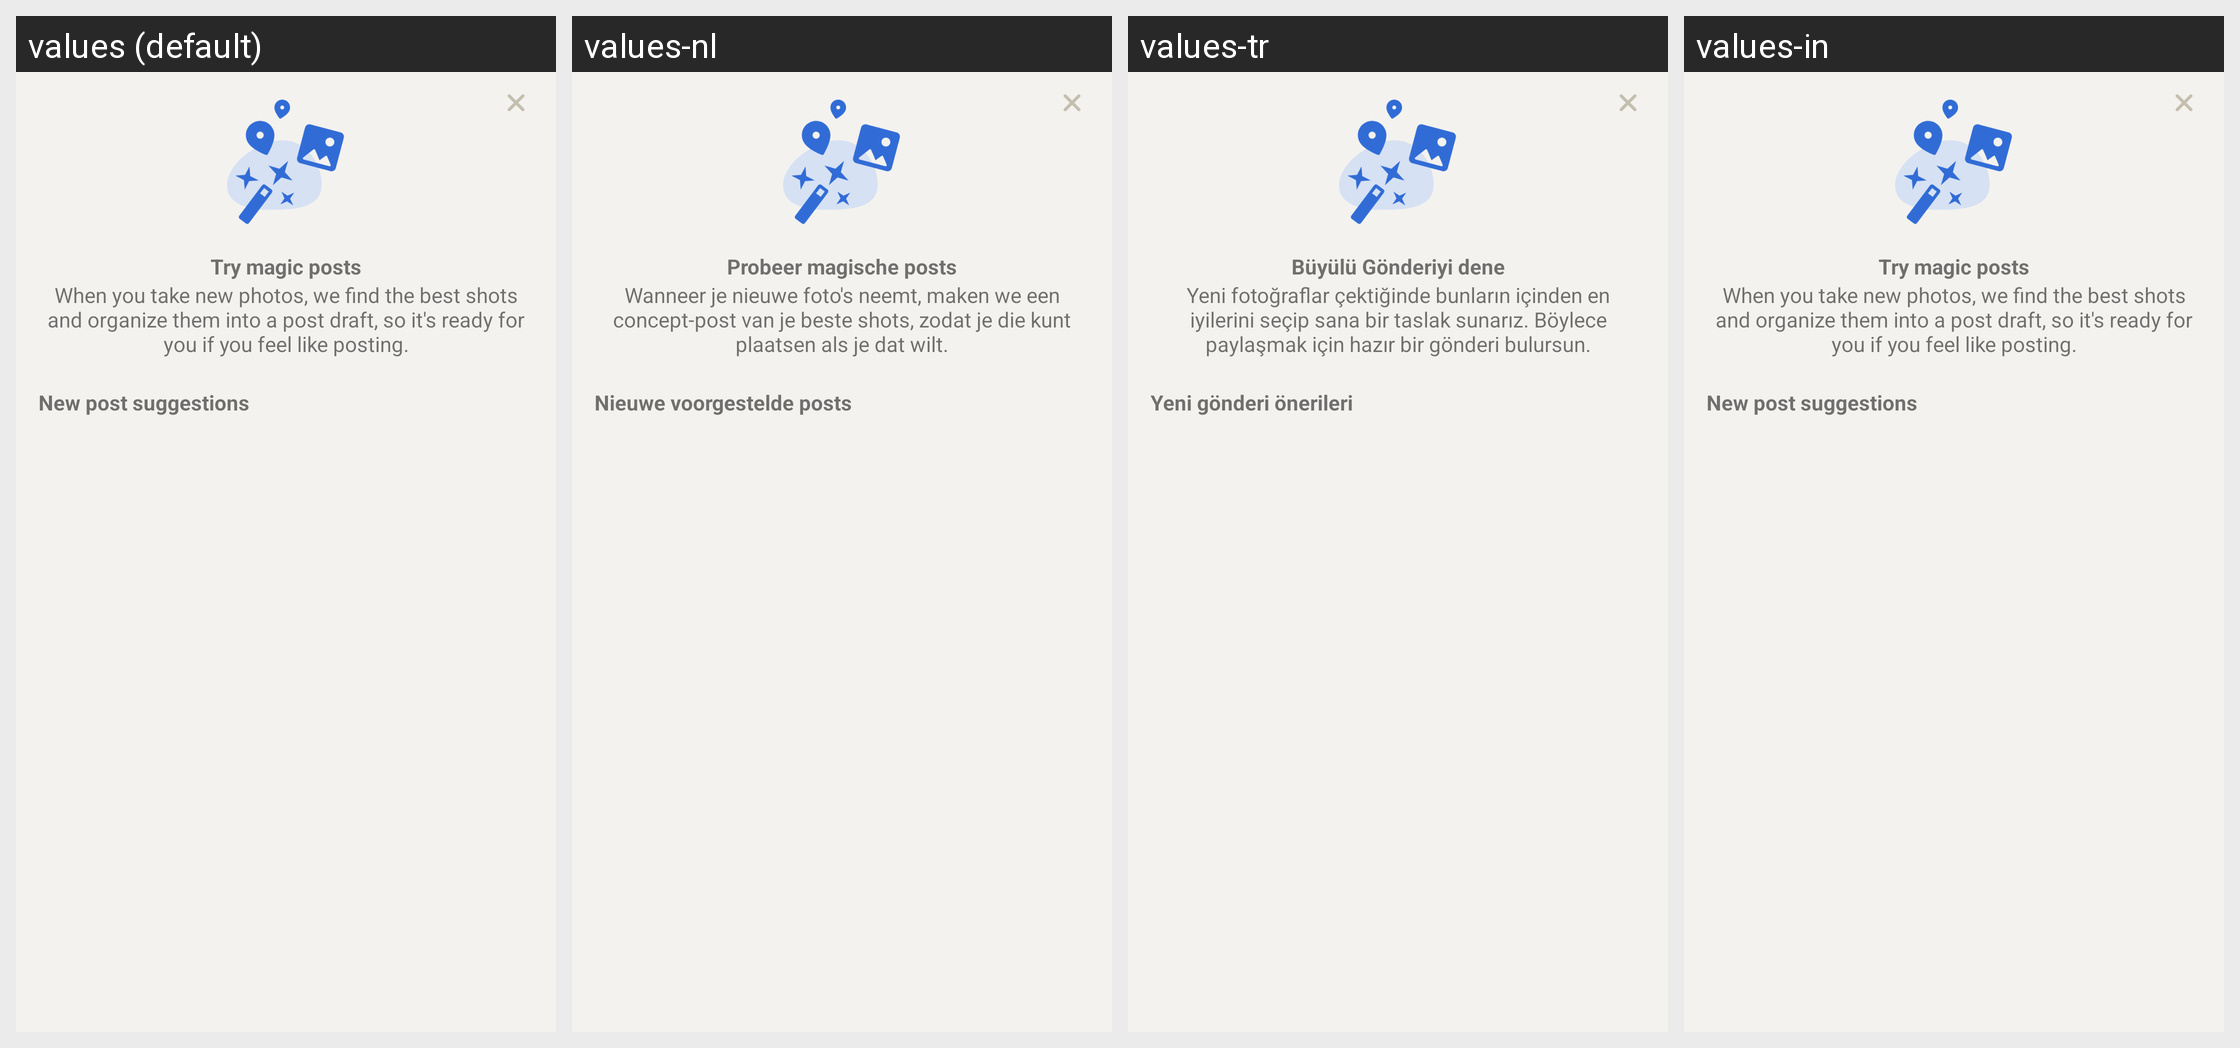

Strings drawn on this Android screen and how each of the app's shown locales translates them:
Android screen res/layout/fragment_magic_post.xml rendered under 4 locales, left to right: values (default), values-nl, values-tr, values-in. Device: Nexus 5 (rendered at 1080×1920; each locale shown at half size, 540×960, under a caption strip naming it); theme AppTheme.
Other locales in the repository, not shown: values-ar, values-bg, values-cs, values-de, values-el, values-es, values-fa, values-fr, values-hi, values-id, values-pl, values-pt, values-pt-rBR, values-ru.
Strings drawn on this screen, with the default value and each locale's value (text and hints the layout hard-codes, and strings that could not be matched under every locale, appear in the picture but are not listed):

try_magic_posts
  values: Try magic posts
  values-nl: Probeer magische posts
  values-tr: Büyülü Gönderiyi dene
  values-in: Try magic posts

try_magic_post_explanation
  values: When you take new photos, we find the best shots and organize them into a post draft, so it's ready for you if you feel like posting.
  values-nl: Wanneer je nieuwe foto's neemt, maken we een concept-post van je beste shots, zodat je die kunt plaatsen als je dat wilt.
  values-tr: Yeni fotoğraflar çektiğinde bunların içinden en iyilerini seçip sana bir taslak sunarız. Böylece paylaşmak için hazır bir gönderi bulursun.
  values-in: When you take new photos, we find the best shots and organize them into a post draft, so it's ready for you if you feel like posting.

new_post_suggestions
  values: New post suggestions
  values-nl: Nieuwe voorgestelde posts
  values-tr: Yeni gönderi önerileri
  values-in: New post suggestions
